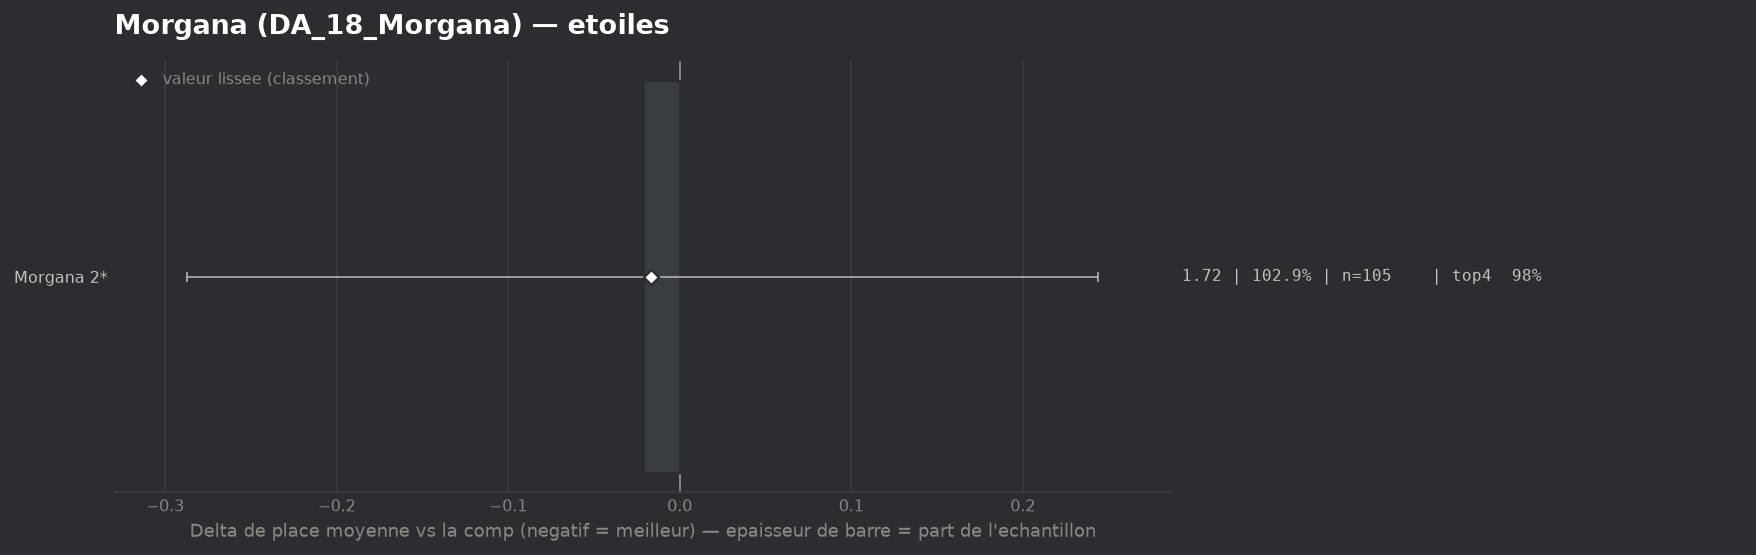

Values plotted in this chart, from the file beside it:
group, label, n, share, avg_place, shrunk_avg, score, d_avg, d_avg_pess, impact, d_top4, win, top2, top4, sd, z, p, significant
populaire, Morgana 2*, 105, 1.029, 1.724, 1.729, -0.017, -0.021, 0.0, 0.017, 0.0006, 0.5238, 0.8381, 0.981, 0.971, -0.16, 0.8751, False
